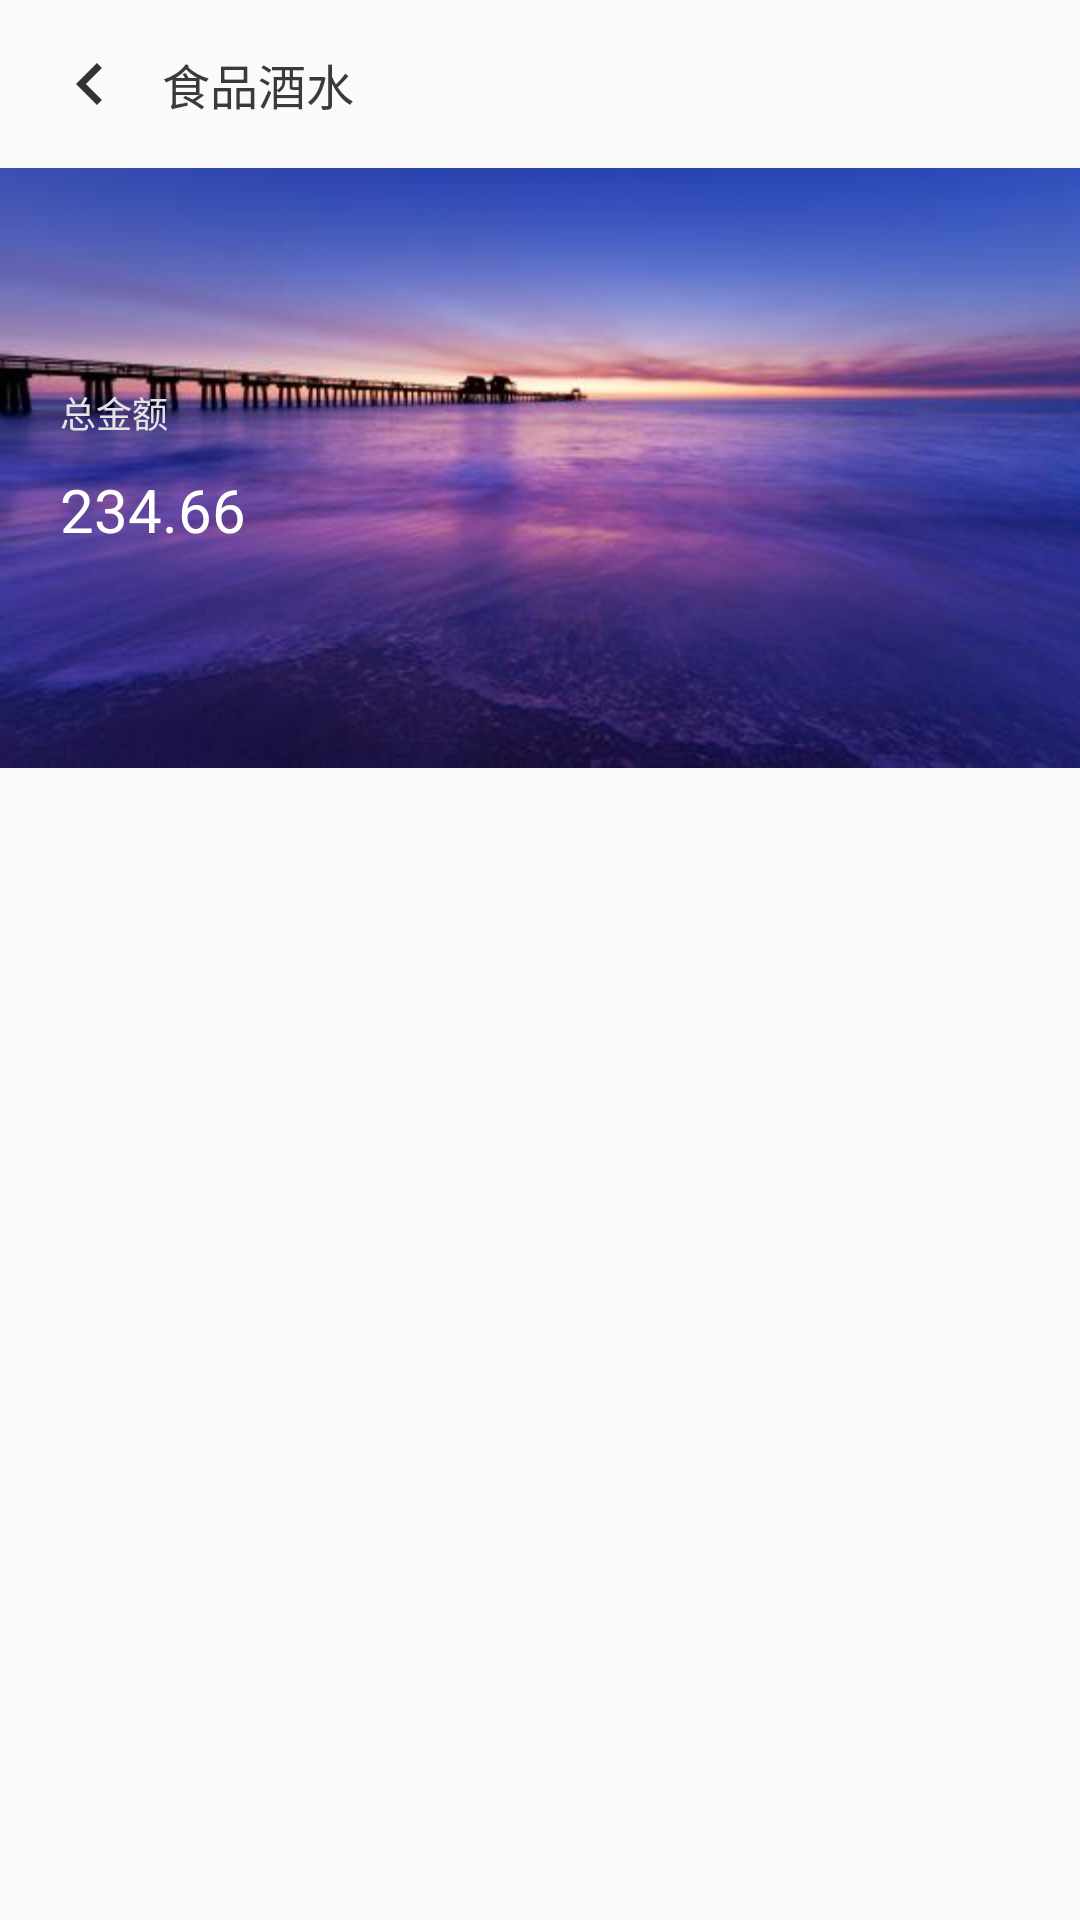

Android layout source for this screen:
<!-- AndroidManifest.xml: application theme Theme.AppCompat.Light.NoActionBar -->
<!-- res/layout/activity_classify_payment.xml -->
<?xml version="1.0" encoding="utf-8"?>
<LinearLayout xmlns:android="http://schemas.android.com/apk/res/android"
    xmlns:app="http://schemas.android.com/apk/res-auto"
    xmlns:tools="http://schemas.android.com/tools"
    android:layout_width="match_parent"
    android:layout_height="match_parent"
    android:orientation="vertical"
    tools:context=".module.chart.payment.ClassifyPaymentActivity"
    android:descendantFocusability="blocksDescendants">

    <Toolbar
        android:layout_width="match_parent"
        android:layout_height="?attr/actionBarSize">

        <ImageView
            android:id="@+id/back_iv"
            android:layout_width="wrap_content"
            android:layout_height="wrap_content"
            android:src="@drawable/ic_back" />

        <TextView
            android:id="@+id/title_tv"
            android:layout_width="wrap_content"
            android:layout_height="wrap_content"
            android:text="食品酒水"
            android:paddingLeft="10dp"
            android:textSize="16sp"
            android:textColor="@color/black1"/>

    </Toolbar>

    <androidx.core.widget.NestedScrollView
        android:layout_width="match_parent"
        android:layout_height="match_parent"
        android:fillViewport="true">

        <LinearLayout
            android:layout_width="match_parent"
            android:layout_height="match_parent"
            android:orientation="vertical">

            <LinearLayout
                android:layout_width="match_parent"
                android:layout_height="200dp"
                android:orientation="vertical"
                android:background="@drawable/main_bg"
                android:gravity="center_vertical"
                android:paddingLeft="20dp">

                <TextView
                    android:layout_width="wrap_content"
                    android:layout_height="wrap_content"
                    android:text="@string/total_amount"
                    android:textSize="12sp"
                    android:textColor="@color/grey3"/>

                <TextView
                    android:layout_width="wrap_content"
                    android:layout_height="wrap_content"
                    android:id="@+id/amount_tv"
                    android:text="234.66"
                    android:layout_marginTop="10dp"
                    android:textSize="20sp"
                    android:textColor="@color/white"/>

            </LinearLayout>

            <androidx.recyclerview.widget.RecyclerView
                android:id="@+id/list"
                android:layout_width="match_parent"
                android:layout_height="match_parent"
                android:layout_marginTop="20dp"/>

        </LinearLayout>

    </androidx.core.widget.NestedScrollView>

</LinearLayout>
<!-- resources referenced by this layout -->
<resources>
  <color name="black1">#3A3A3A</color>
  <color name="grey3">#E4E3E3</color>
  <color name="white">#ffffff</color>
  <!-- drawable ic_back (drawable) -->
  <vector xmlns:android="http://schemas.android.com/apk/res/android"
          android:width="28dp"
          android:height="28dp"
          android:viewportWidth="24.0"
          android:viewportHeight="24.0">
      <path
          android:fillColor="#333333"
          android:pathData="M15.41,7.41L14,6l-6,6 6,6 1.41,-1.41L10.83,12z"/>
  </vector>
  <!-- drawable main_bg: jpg bitmap (drawable, 16110 bytes) -->
  <string name="total_amount">总金额</string>
  
      // login
</resources>
